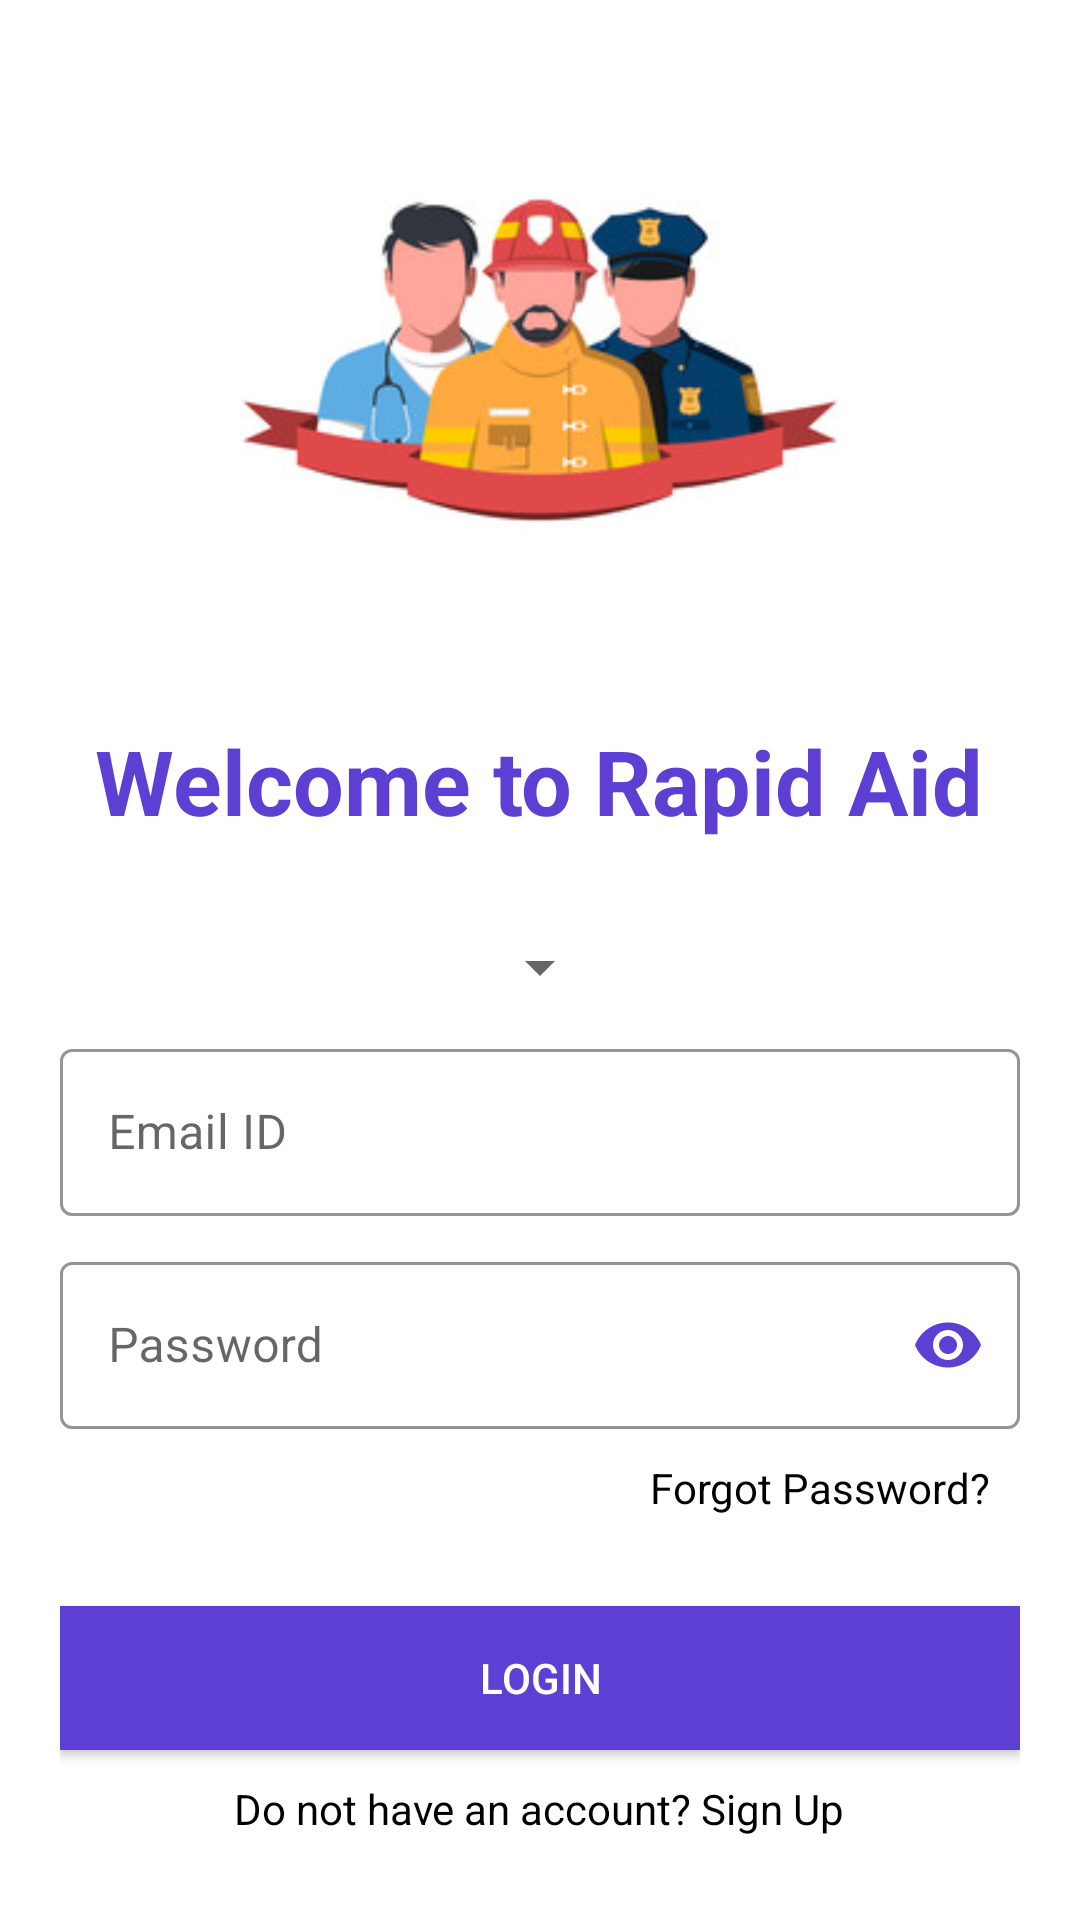

Reconstruct the res/layout file that produces this screen, plus the resources it refers to.
<!-- AndroidManifest.xml: application theme Theme.RapidAid -->
<!-- res/layout/activity_login.xml -->
<?xml version="1.0" encoding="utf-8"?>
<androidx.constraintlayout.widget.ConstraintLayout xmlns:android="http://schemas.android.com/apk/res/android"
    xmlns:app="http://schemas.android.com/apk/res-auto"
    xmlns:tools="http://schemas.android.com/tools"
    android:layout_width="match_parent"
    android:layout_height="match_parent"
    android:background="@color/white"
    android:padding="20dp"
    tools:context=".Login">

    <LinearLayout
        android:id="@+id/linearLayout2"
        android:layout_width="match_parent"
        android:layout_height="match_parent"
        android:orientation="vertical"
        tools:layout_editor_absoluteX="20dp"
        tools:layout_editor_absoluteY="20dp">

        <ImageView
            android:layout_width="200dp"
            android:layout_height="200dp"
            android:layout_gravity="center"
            android:contentDescription="Login Image"
            android:src="@drawable/loginlogo" />

        <TextView
            android:layout_width="wrap_content"
            android:layout_height="wrap_content"
            android:layout_gravity="center"
            android:layout_marginTop="20dp"
            android:text="Welcome to Rapid Aid"
            android:textColor="@color/colorAccent"
            android:textSize="30sp"
            android:textStyle="bold" />

        <LinearLayout
            android:layout_width="match_parent"
            android:layout_height="wrap_content"
            android:layout_marginTop="30dp"
            android:layout_marginBottom="10dp"
            android:orientation="vertical">

            
            <Spinner
                android:id="@+id/spinner_work"
                android:layout_width="wrap_content"
                android:layout_height="wrap_content"
                android:layout_gravity="center"/>

            
            <com.google.android.material.textfield.TextInputLayout
                android:id="@+id/input_login_email"
                style="@style/Widget.MaterialComponents.TextInputLayout.OutlinedBox"
                android:layout_width="match_parent"
                android:layout_height="wrap_content"
                android:layout_marginTop="10dp"
                android:hint="Email ID"
                app:boxStrokeColor="@color/colorAccent"
                app:hintTextColor="@color/colorAccent">

                <com.google.android.material.textfield.TextInputEditText
                    android:layout_width="match_parent"
                    android:layout_height="wrap_content"
                    android:inputType="textEmailAddress"
                    android:textColor="@color/black" />

            </com.google.android.material.textfield.TextInputLayout>

            
            <com.google.android.material.textfield.TextInputLayout
                android:id="@+id/input_login_password"
                style="@style/Widget.MaterialComponents.TextInputLayout.OutlinedBox"
                android:layout_width="match_parent"
                android:layout_height="wrap_content"
                android:layout_marginTop="10dp"
                android:hint="Password"
                app:boxStrokeColor="@color/colorAccent"
                app:hintTextColor="@color/colorAccent"
                app:passwordToggleEnabled="true"
                app:passwordToggleTint="@color/colorAccent">

                <com.google.android.material.textfield.TextInputEditText
                    android:layout_width="match_parent"
                    android:layout_height="wrap_content"
                    android:inputType="textPassword"
                    android:textColor="@color/black" />

            </com.google.android.material.textfield.TextInputLayout>

        </LinearLayout>

        <TextView
            android:id="@+id/tv_forgot_password"
            android:layout_width="wrap_content"
            android:layout_height="wrap_content"
            android:layout_gravity="right"
            android:layout_marginEnd="10dp"
            android:text="Forgot Password?"
            android:textColor="@color/black"
            tools:ignore="RtlHardcoded" />

        <Button
            android:id="@+id/btn_login"
            android:layout_width="match_parent"
            android:layout_height="wrap_content"
            android:layout_marginTop="30dp"
            android:background="@color/colorAccent"
            android:text="login"
            android:textColor="@color/white"/>

        <TextView
            android:id="@+id/tv_redirect_signup"
            android:layout_width="wrap_content"
            android:layout_height="wrap_content"
            android:layout_gravity="center"
            android:layout_marginTop="10dp"
            android:text="Do not have an account? Sign Up"
            android:textColor="@color/black" />

        <Button
            android:id="@+id/btn_guest"
            android:layout_width="match_parent"
            android:layout_height="wrap_content"
            android:layout_marginTop="30dp"
            android:background="@color/colorAccent"
            android:text="Guest User"
            android:textColor="@color/white"/>

    </LinearLayout>

    <com.google.android.material.progressindicator.CircularProgressIndicator
        android:id="@+id/pb_progress"
        android:layout_width="wrap_content"
        android:layout_height="wrap_content"
        android:indeterminate="true"
        android:visibility="gone"
        app:layout_constraintBottom_toBottomOf="@+id/linearLayout2"
        app:layout_constraintEnd_toEndOf="@+id/linearLayout2"
        app:layout_constraintStart_toStartOf="@+id/linearLayout2"
        app:layout_constraintTop_toTopOf="@+id/linearLayout2" />

</androidx.constraintlayout.widget.ConstraintLayout>
<!-- resources referenced by this layout -->
<resources>
  <color name="black">#FF000000</color>
  <color name="colorAccent">#5D3FD3</color>
  <color name="white">#FFFFFFFF</color>
  <!-- drawable loginlogo: jpg bitmap (drawable, 17512 bytes) -->
  <style name="Theme.RapidAid" parent="Theme.MaterialComponents.Light.NoActionBar.Bridge">
          
          <item name="colorPrimary">@color/colorAccent</item>
          <item name="colorPrimaryVariant">@color/purple_200</item>
          <item name="colorOnPrimary">@color/colorAccent</item>
          
          <item name="colorSecondary">@color/teal_200</item>
          <item name="colorSecondaryVariant">@color/teal_700</item>
          <item name="colorOnSecondary">@color/black</item>
          
          <item name="android:statusBarColor" tools:targetApi="l">?attr/colorPrimaryVariant</item>
          
      </style>
  <color name="purple_200">#FFBB86FC</color>
  <color name="teal_200">#FF03DAC5</color>
  <color name="teal_700">#FF018786</color>
</resources>
